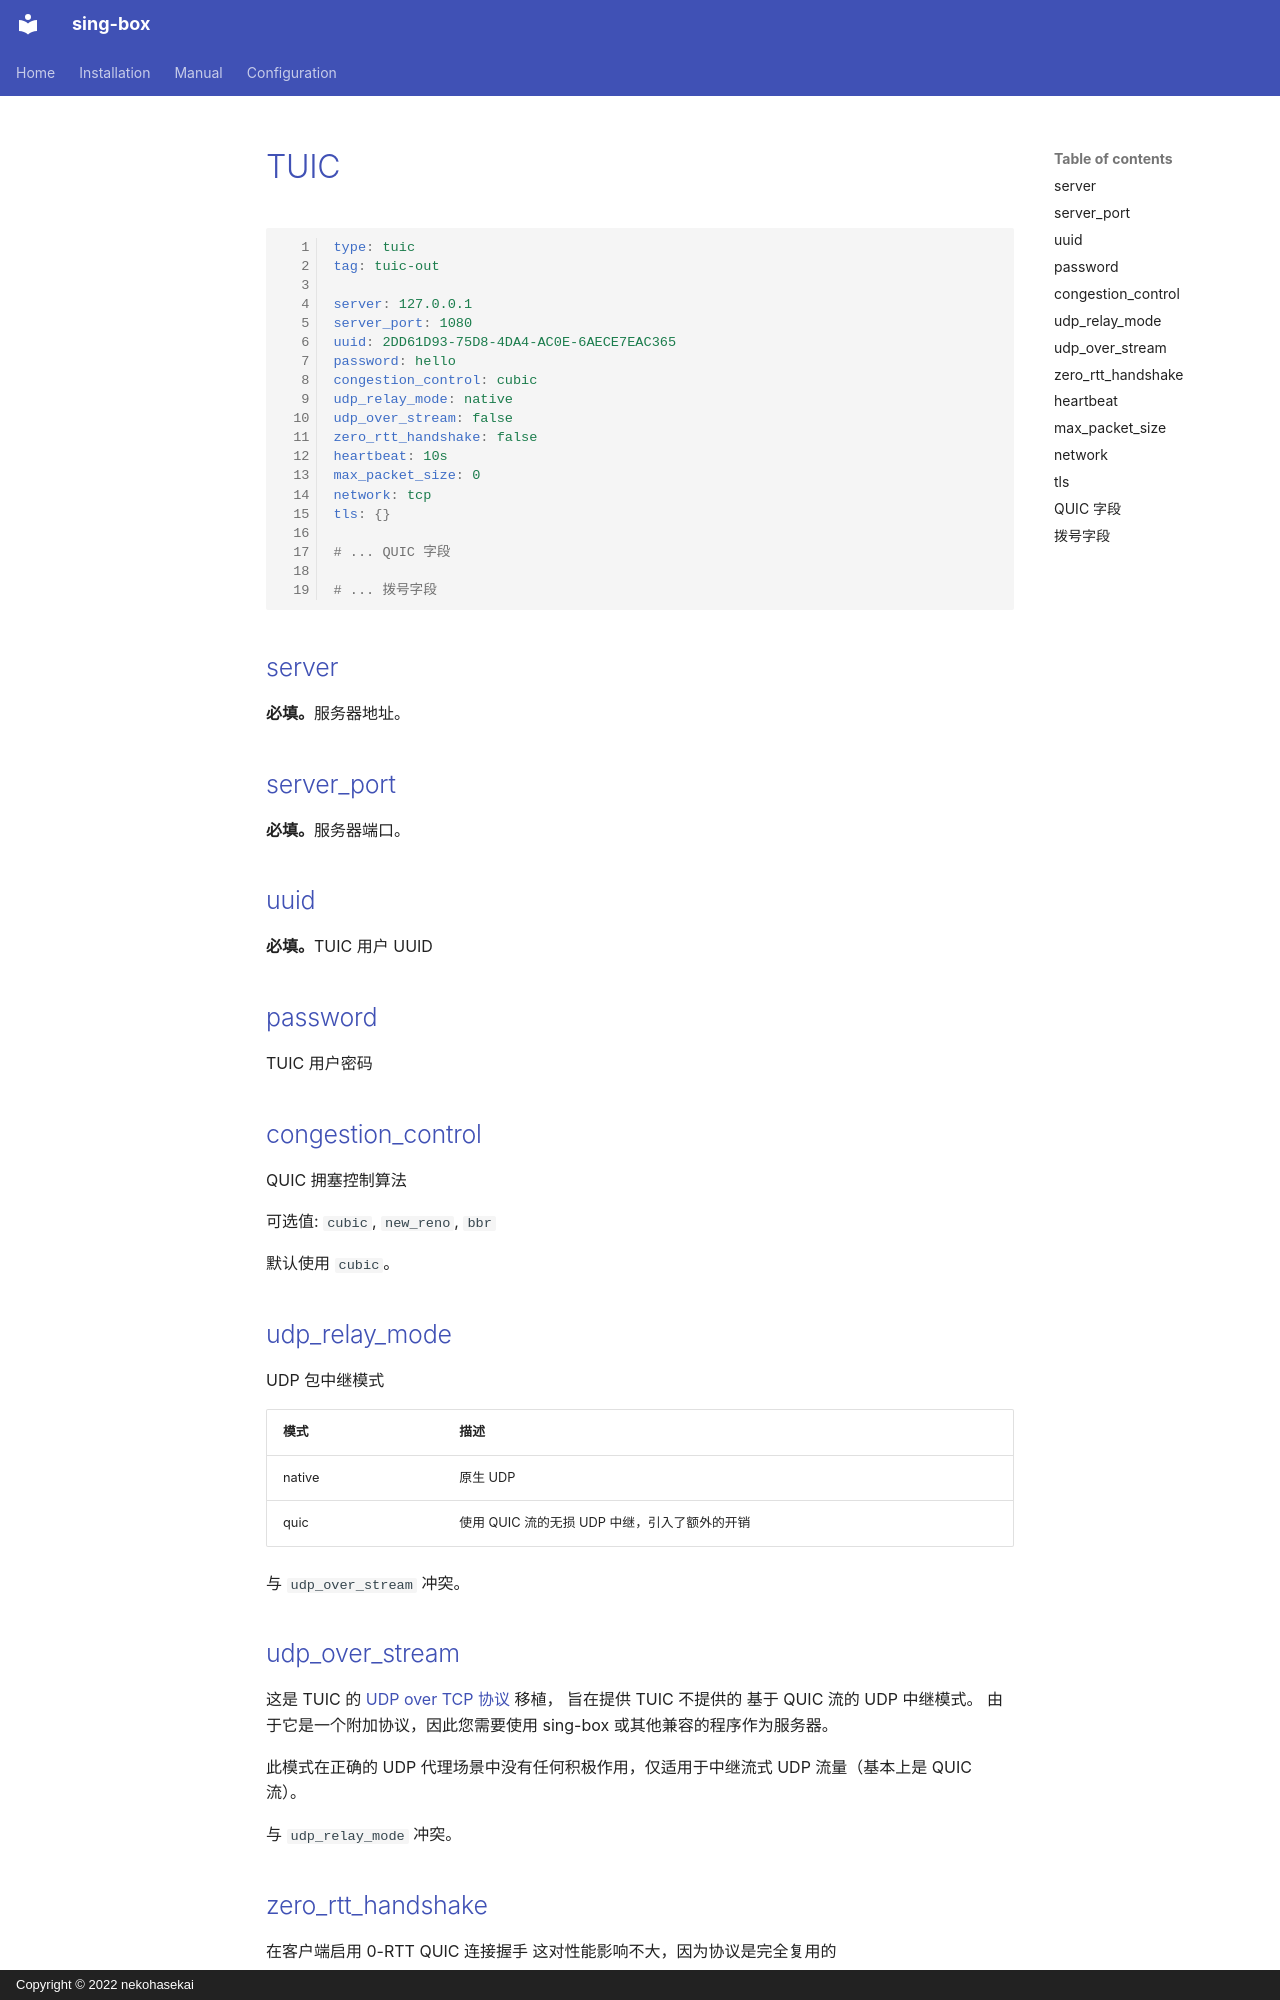

repository: Acheirial/sing-box · page: configuration/outbound/tuic.zh/index.html · generator: mkdocs · copyright: Copyright © 2022 nekohasekai

# TUIC

```{.yaml linenums="1"}
type: tuic
tag: tuic-out

server: 127.0.0.1
server_port: 1080
uuid: 2DD61D93-75D8-4DA4-AC0E-6AECE7EAC365
password: hello
congestion_control: cubic
udp_relay_mode: native
udp_over_stream: false
zero_rtt_handshake: false
heartbeat: 10s
max_packet_size: 0
network: tcp
tls: {}

# ... QUIC 字段

# ... 拨号字段

```

## server

**必填。**服务器地址。

## server_port

**必填。**服务器端口。

## uuid

**必填。**TUIC 用户 UUID

## password

TUIC 用户密码

## congestion_control

QUIC 拥塞控制算法

可选值: `cubic`, `new_reno`, `bbr`

默认使用 `cubic`。

## udp_relay_mode

UDP 包中继模式

| 模式     | 描述                           |
|--------|------------------------------|
| native | 原生 UDP                       |
| quic   | 使用 QUIC 流的无损 UDP 中继，引入了额外的开销 |

与 `udp_over_stream` 冲突。

## udp_over_stream

这是 TUIC 的 [UDP over TCP 协议](/zh/configuration/shared/udp-over-tcp/) 移植， 旨在提供 TUIC 不提供的 基于 QUIC 流的 UDP 中继模式。 由于它是一个附加协议，因此您需要使用 sing-box 或其他兼容的程序作为服务器。

此模式在正确的 UDP 代理场景中没有任何积极作用，仅适用于中继流式 UDP 流量（基本上是 QUIC 流）。

与 `udp_relay_mode` 冲突。
